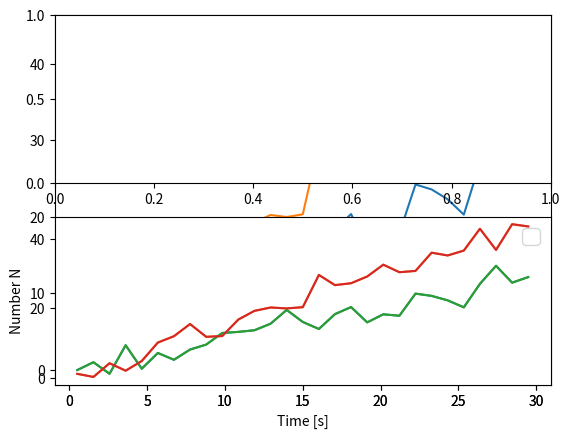

The script that saved this image: (Note: this script raises an exception after producing the figure.)
import matplotlib.pyplot as plt
from matplotlib import rcParams
import numpy as np

bins = np.linspace(0,30,30)
data_x = (bins[:-1] + bins[1:]) / 2

data_y1 =  data_x + 3 * np.random.normal(0, 1, len(data_x))
data_y2 =  1.5 * data_x + 3 * np.random.normal(0, 1, len(data_x))
plt.plot(data_x, data_y1)
plt.plot(data_x, data_y2)





plt.subplot(2, 1, 1) 
plt.subplot(2, 1, 2)



err = np.abs(3 * np.random.normal(0, 1, len(data_x)))


plt.rcParams['font.size'] = 16 

plt.errorbar(data_x, data_y1) 
plt.errorbar(data_x, data_y2) 

plt.xlabel("Time [s]")
plt.ylabel("Number N")

plt.legend() 

err = np.abs(3 * np.random.normal(0, 1, len(data_x)))

plt.rcParams['font.size'] = 16 

plt.errorbar(data_x, data_y1) 
plt.errorbar(data_x, data_y2) 

plt.xlabel("Time [s]")
plt.ylabel("Number N")

plt.legend() 


image = plt.imread('example.png')
plt.imshow(image)
plt.axis('off')
plt.show()

def grav_F(m1,m2,r):
    G = 6.67e-11
    return G*m1*m2/r**2

m1 = 7.34e22 #Moon mass in kg
m2 = 5.97e24 # Earth mass in kg

r = np.logspace(5, 9, 100) # distance between Moon and Earth in km

plt.plot(r, grav_F(m1,m2,r))

m1 = 7.34e22 #Moon mass in kg
m2 = 5.97e24 # Earth mass in kg

r = np.logspace(5, 9, 100) # distance between Moon and Earth in km

plt.plot(r, grav_F(m1,m2,r))

plt.grid()

theta = np.linspace(-10, 10, 100)*np.pi
psi = np.sin(theta)/theta

plt.plot(theta, psi)

h = 6.626e-34
c = 3.0e+8
k = 1.38e-23

def planck(wav, T):
    a = 2.0*h*c**2
    b = h*c/(wav*k*T)
    intensity = a/ ( (wav**5) * (np.exp(b) - 1.0) )
    return intensity


w1 = np.logspace(-7, -5.5, 30)
i1 = planck(w1, 4000) + planck(w1, 4000)*np.random.rand(len(w1))*0.5


w2 = np.logspace(-7, -5.8, 30)
i2 = planck(w2, 7000) + planck(w2, 7000)*np.random.rand(len(w2))*0.5

plt.scatter(w1, i1)
plt.scatter(w2,i2)
plt.xlabel("$\lambda$ [m]")
plt.ylabel("$B_\lambda(\lambda, T)\;  [W \, sr^{−1} \, m^{-3}]$")

w0 = np.logspace(-8, -4, 1000)

plt.scatter(w1, i1, label='T = 4000 K')
plt.scatter(w2,i2, label='T = 7000 K')
plt.plot(w0,planck(w0, 4000))
plt.plot(w0,planck(w0, 7000))
plt.xscale('log')
plt.yscale('log')
plt.legend()
plt.xlabel("$\lambda$ [m]")
plt.ylabel("$B_\lambda(\lambda, T)\;  [W \, sr^{−1} \, m^{-3}]$")

rcParams['figure.figsize'] = (4,10)

w0 = np.logspace(-8, -4, 1000)

plt.scatter(w1, i1, label='T = 4000 K')
plt.scatter(w2,i2, label='T = 7000 K')
plt.plot(w0,planck(w0, 4000))
plt.plot(w0,planck(w0, 7000))
plt.xscale('log')
plt.yscale('log')
plt.legend(loc=3) 
plt.xlabel("$\lambda$ [m]")
plt.ylabel("$B_\lambda(\lambda, T)\;  [W \, sr^{−1} \, m^{-3}]$")
plt.xlim([7e-8,5e-6])

rcParams['figure.figsize'] = (6,5)

plt.scatter(w1, i1, label='T = 4000 K', color='magenta')
plt.scatter(w2,i2, label='T = 7000 K', color='cyan')
plt.plot(w0,planck(w0, 4000), color='lime')
plt.plot(w0,planck(w0, 7000), color='red')
plt.xscale('log')
plt.yscale('log')
plt.legend(loc=4) 
plt.ylabel("$B_\lambda(\lambda, T)\;  [W \, sr^{−1} \, m^{-3}]$")

plt.ylim([1e4,5e14])
plt.xlim([7e-8,5e-6])



fig, (ax0, ax1) = plt.subplots(ncols=2, figsize=(9, 4))

ax0.scatter(w1, i1, label='T = 4000 K', marker='o', color='k')
ax0.plot(w0,planck(w0, 4000), color='k', ls='--')
ax0.set_xscale('log')
ax0.set_yscale('log')
ax0.legend(loc=4) 
ax0.set_ylim([1e4,5e14])
ax0.set_xlim([7e-8,5e-6])
ax0.set_ylabel("$B_\lambda(\lambda, T)\;  [W \, sr^{−1} \, m^{-3}]$")

ax1.scatter(w2,i2, label='T = 7000 K', marker='v', color='k')
ax1.plot(w0,planck(w0, 7000), color='k', ls='-.')
ax1.set_yscale('log')
ax1.set_xscale('log')
ax1.legend(loc=4) 
ax1.set_ylim([1e9,5e14])
ax1.set_xlim([7e-8,2e-6])
ax1.set_ylabel("$B_\lambda(\lambda, T)\;  [W \, sr^{−1} \, m^{-3}]$")

a = np.random.normal(loc=-2.0, scale=2.0, size=10000)
b = np.random.normal(loc=2.0, scale=2.0, size=10000)
h_sum = np.concatenate((a,b))

plt.hist(a, bins=30)
plt.hist(b, bins=30)





